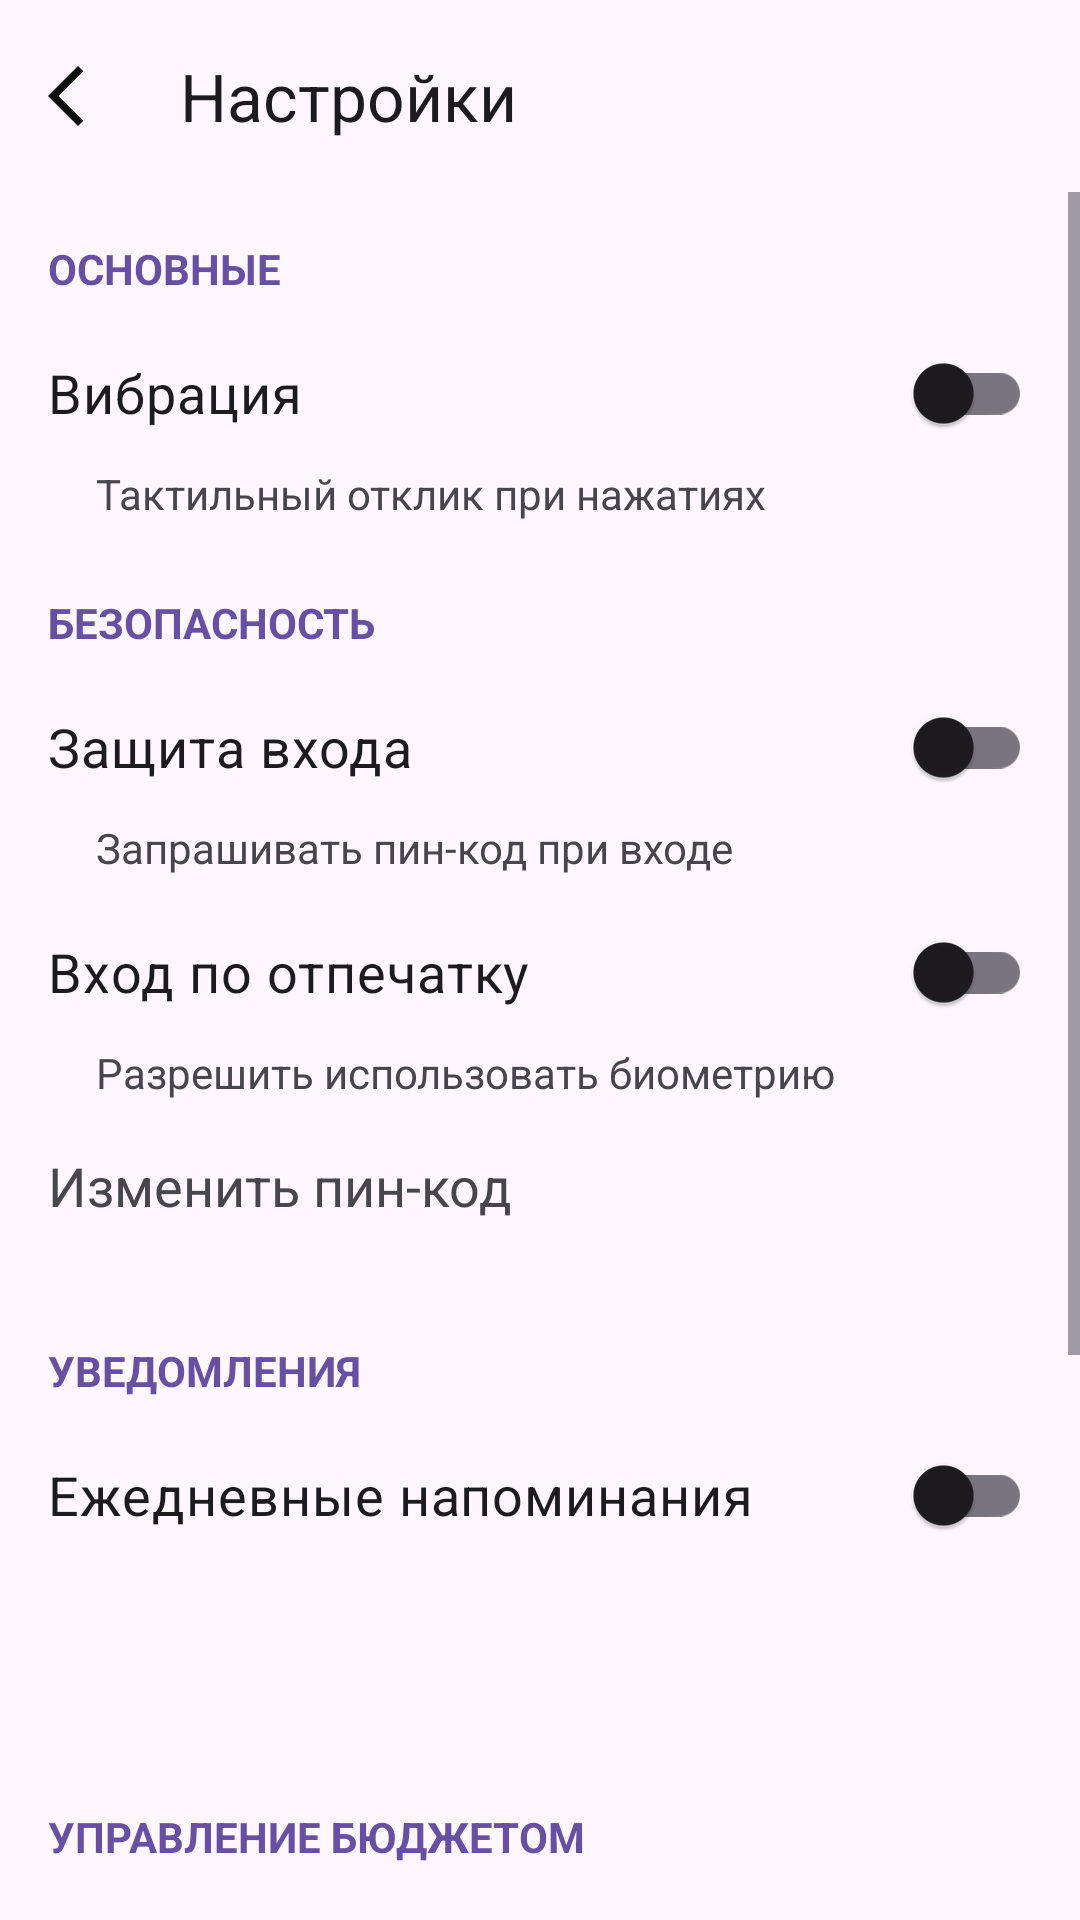

Here is an Android app screen rendered from its layout file. Give the layout XML and the strings, colors and styles it references.
<!-- AndroidManifest.xml: application theme Theme.HomeBookkeeping -->
<!-- res/layout/activity_settings.xml -->
<?xml version="1.0" encoding="utf-8"?>
<LinearLayout
    xmlns:android="http://schemas.android.com/apk/res/android"
    xmlns:app="http://schemas.android.com/apk/res-auto"
    xmlns:tools="http://schemas.android.com/tools"
    android:layout_width="match_parent"
    android:layout_height="match_parent"
    android:orientation="vertical"
    android:fitsSystemWindows="true"
    tools:context=".SettingsActivity">

    <com.google.android.material.appbar.AppBarLayout
        android:layout_width="match_parent"
        android:layout_height="wrap_content">

        <com.google.android.material.appbar.MaterialToolbar
            android:id="@+id/settingsToolbar"
            android:layout_width="match_parent"
            android:layout_height="?attr/actionBarSize"
            app:title="Настройки"
            app:navigationIcon="@drawable/ic_arrow_back" />

    </com.google.android.material.appbar.AppBarLayout>

    <ScrollView
        android:layout_width="match_parent"
        android:layout_height="match_parent">

        <LinearLayout
            android:layout_width="match_parent"
            android:layout_height="wrap_content"
            android:orientation="vertical"
            android:padding="16dp">

            <TextView
                android:layout_width="wrap_content"
                android:layout_height="wrap_content"
                android:text="ОСНОВНЫЕ"
                android:textSize="14sp"
                android:textStyle="bold"
                android:textColor="?attr/colorPrimary"/>

            <com.google.android.material.switchmaterial.SwitchMaterial
                android:id="@+id/vibrationSwitch"
                android:layout_width="match_parent"
                android:layout_height="wrap_content"
                android:layout_marginTop="8dp"
                android:text="Вибрация"
                android:textSize="18sp"/>
            <TextView
                android:layout_width="wrap_content"
                android:layout_height="wrap_content"
                android:text="Тактильный отклик при нажатиях"
                android:layout_marginStart="16dp"/>

            <TextView
                android:layout_width="wrap_content"
                android:layout_height="wrap_content"
                android:layout_marginTop="24dp"
                android:text="БЕЗОПАСНОСТЬ"
                android:textSize="14sp"
                android:textStyle="bold"
                android:textColor="?attr/colorPrimary"/>

            <com.google.android.material.switchmaterial.SwitchMaterial
                android:id="@+id/securitySwitch"
                android:layout_width="match_parent"
                android:layout_height="wrap_content"
                android:layout_marginTop="8dp"
                android:text="Защита входа"
                android:textSize="18sp" />
            <TextView
                android:layout_width="wrap_content"
                android:layout_height="wrap_content"
                android:text="Запрашивать пин-код при входе"
                android:layout_marginStart="16dp"/>

            <com.google.android.material.switchmaterial.SwitchMaterial
                android:id="@+id/biometricsSwitch"
                android:layout_width="match_parent"
                android:layout_height="wrap_content"
                android:layout_marginTop="8dp"
                android:text="Вход по отпечатку"
                android:textSize="18sp" />
            <TextView
                android:layout_width="wrap_content"
                android:layout_height="wrap_content"
                android:text="Разрешить использовать биометрию"
                android:layout_marginStart="16dp"/>

            <TextView
                android:id="@+id/changePinButton"
                android:layout_width="match_parent"
                android:layout_height="wrap_content"
                android:text="Изменить пин-код"
                android:textSize="18sp"
                android:paddingTop="16dp"
                android:paddingBottom="16dp"
                android:clickable="true"
                android:focusable="true"
                android:background="?attr/selectableItemBackground"/>

            <TextView
                android:layout_width="wrap_content"
                android:layout_height="wrap_content"
                android:layout_marginTop="24dp"
                android:text="УВЕДОМЛЕНИЯ"
                android:textSize="14sp"
                android:textStyle="bold"
                android:textColor="?attr/colorPrimary"/>

            <com.google.android.material.switchmaterial.SwitchMaterial
                android:id="@+id/remindersSwitch"
                android:layout_width="match_parent"
                android:layout_height="wrap_content"
                android:layout_marginTop="8dp"
                android:text="Ежедневные напоминания"
                android:textSize="18sp" />

            <TextView
                android:id="@+id/reminderTimeButton"
                android:layout_width="match_parent"
                android:layout_height="wrap_content"
                android:textSize="18sp"
                android:paddingTop="16dp"
                android:paddingBottom="16dp"
                android:clickable="true"
                android:focusable="true"
                android:background="?attr/selectableItemBackground"
                tools:text="Время напоминания: 20:00"/>

            <TextView
                android:layout_width="wrap_content"
                android:layout_height="wrap_content"
                android:layout_marginTop="24dp"
                android:text="УПРАВЛЕНИЕ БЮДЖЕТОМ"
                android:textSize="14sp"
                android:textStyle="bold"
                android:textColor="?attr/colorPrimary"/>

            <TextView
                android:id="@+id/manageBudgetButton"
                android:layout_width="match_parent"
                android:layout_height="wrap_content"
                android:text="Участники и приглашения"
                android:textSize="18sp"
                android:paddingTop="16dp"
                android:paddingBottom="16dp"
                android:clickable="true"
                android:focusable="true"
                android:background="?attr/selectableItemBackground"/>

            <TextView
                android:layout_width="wrap_content"
                android:layout_height="wrap_content"
                android:layout_marginTop="24dp"
                android:text="ОБНОВЛЕНИЕ"
                android:textSize="14sp"
                android:textStyle="bold"
                android:textColor="?attr/colorPrimary"/>

            <TextView
                android:id="@+id/checkUpdateButton"
                android:layout_width="match_parent"
                android:layout_height="wrap_content"
                android:text="Проверить обновления"
                android:textSize="18sp"
                android:paddingTop="16dp"
                android:paddingBottom="16dp"
                android:clickable="true"
                android:focusable="true"
                android:background="?attr/selectableItemBackground"/>

            <TextView
                android:id="@+id/versionTextView"
                android:layout_width="match_parent"
                android:layout_height="wrap_content"
                android:gravity="center_horizontal"
                android:layout_marginTop="8dp"
                android:textColor="?android:attr/textColorSecondary"
                tools:text="Версия 1.0"/>

            <TextView
                android:layout_width="wrap_content"
                android:layout_height="wrap_content"
                android:layout_marginTop="24dp"
                android:text="АККАУНТ"
                android:textSize="14sp"
                android:textStyle="bold"
                android:textColor="?attr/colorPrimary"/>

            <TextView
                android:id="@+id/logoutButton"
                android:layout_width="match_parent"
                android:layout_height="wrap_content"
                android:text="Выйти из аккаунта"
                android:textSize="18sp"
                android:paddingTop="16dp"
                android:paddingBottom="16dp"
                android:clickable="true"
                android:focusable="true"
                android:background="?attr/selectableItemBackground"/>

        </LinearLayout>
    </ScrollView>

</LinearLayout>
<!-- resources referenced by this layout -->
<resources>
  <!-- drawable ic_arrow_back (drawable) -->
  <vector xmlns:android="http://schemas.android.com/apk/res/android" android:autoMirrored="true" android:height="24dp" android:tint="#0E0E0E" android:viewportHeight="960" android:viewportWidth="960" android:width="24dp">
        
      <path android:fillColor="@android:color/white" android:pathData="M400,880L0,480L400,80L471,151L142,480L471,809L400,880Z"/>
      
  </vector>
  <style name="Theme.HomeBookkeeping" parent="Base.Theme.HomeBookkeeping" />
  <style name="Base.Theme.HomeBookkeeping" parent="Theme.Material3.Light.NoActionBar">
          
      </style>
</resources>
